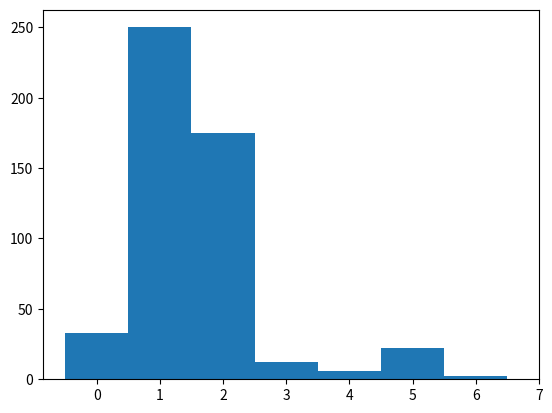

The script that saved this image:
import numpy as np
import matplotlib.pyplot as plt

y_test=[2,0,2,1,0,2,3,1,0,3,5,1,2,0,1,0,1,1,2,1,4,1,1,5,1,2,3,1,0,0,2,1,1,1,1,2,2,2,1,0,1,1,0,1,1,2,0,2,1,2,2,2,1,1,1,3,1,1,2,1,2,1,1,1,1,1,1,2,2,2,2,1,1,1,2,1,1,2,1,2,3,1,1,2,1,1,1,2,1,1,1,2,5,2,2,1,1,1,1,0,1,1,1,1,1,3,2,0,1,2,3,1,1,2,2,1,1,0,2,2,1,2,2,1,1,2,2,0,1,2,1,1,5,5,1,1,2,1,1,3,2,0,1,2,1,1,1,1,3,1,1,1,2,2,1,2,2,1,1,1,1,2,2,2,2,1,1,5,5,1,1,2,1,2,1,2,1,2,1,4,1,2,1,2,1,2,1,6,2,2,1,2,1,2,2,1,1,2,2,1,5,2,2,1,2,2,1,1,2,2,5,0,2,2,1,1,2,2,1,5,1,2,1,1,2,5,4,1,1,1,1,2,1,1,2,2,2,1,1,2,2,1,1,2,1,2,1,2,2,1,1,1,2,1,1,1,1,2,2,0,1,1,1,0,0,2,1,2,2,1,1,1,1,1,1,5,2,2,1,2,0,1,1,1,1,2,1,2,2,2,1,1,1,1,1,1,2,1,1,2,1,1,2,4,2,1,1,1,1,2,2,1,1,5,1,1,0,2,1,1,1,2,1,2,2,2,2,1,1,2,1,2,2,1,2,2,0,2,2,1,2,1,1,1,0,2,1,2,1,1,1,1,2,1,5,1,2,1,3,2,2,2,1,2,1,1,2,2,1,1,2,2,1,1,1,1,1,2,1,5,2,1,2,1,5,1,2,1,1,1,2,1,1,1,5,2,1,2,1,2,1,0,1,1,0,2,2,2,5,0,1,1,1,1,5,2,6,1,1,1,2,1,1,0,2,2,2,1,3,2,0,3,2,2,2,1,2,0,1,1,2,1,2,2,1,2,1,5,2,1,2,1,1,1,1,1,1,1,2,2,2,1,2,0,1,1,1,2,1,2,1,2,1,1,1,1,4,2,1,1,1,1,1,2,4,2,2,1,0,5,2,2,2,0,1,1,0,5,2,2]
print(y_test)

pred=[2,0,2,1,0,1,2,1,0,2,1,1,2,0,1,0,1,1,1,2,1,1,1,1,1,2,3,1,0,0,2,1,1,1,2,2,2,2,1,0,1,1,0,1,1,1,0,2,1,2,1,2,1,1,1,2,1,1,2,1,2,1,1,2,1,1,2,2,2,2,2,1,1,1,3,1,1,1,1,2,3,1,2,2,1,1,1,2,2,1,1,2,1,2,2,1,2,1,1,0,1,1,1,1,1,3,1,0,1,2,2,2,1,2,2,2,1,0,2,2,1,2,2,2,1,2,1,0,1,3,1,1,0,0,1,1,2,1,1,3,2,0,1,2,1,1,1,1,2,1,1,1,2,2,1,2,2,1,3,0,1,2,1,2,2,2,1,0,0,1,1,2,1,2,1,1,1,2,1,1,1,2,1,2,1,2,2,0,2,1,2,1,1,1,2,1,1,2,2,1,1,2,2,1,2,2,1,1,1,2,1,1,1,1,1,1,2,2,1,1,0,2,1,1,1,0,1,1,1,0,1,2,2,1,2,1,2,1,0,1,1,1,2,2,1,1,2,1,2,2,1,2,1,1,2,2,1,2,2,0,1,1,1,0,1,2,1,2,2,1,1,1,1,1,1,0,2,2,2,2,0,0,2,1,1,2,1,2,1,3,1,2,1,1,1,1,1,1,1,1,2,1,1,1,2,1,1,1,1,2,1,1,2,0,2,2,0,2,2,2,1,1,1,2,2,2,2,1,1,2,1,1,1,1,2,3,0,1,2,1,2,1,2,1,0,2,1,2,1,1,1,1,1,2,0,1,2,1,2,1,2,2,1,1,1,1,2,2,1,1,2,2,1,1,0,1,1,3,1,0,2,2,2,0,0,2,2,1,1,1,1,1,1,1,0,2,1,2,1,2,2,0,1,1,0,2,2,2,0,0,2,1,1,2,0,2,0,2,1,1,1,2,1,0,1,1,1,2,3,1,0,3,3,3,1,1,2,0,1,1,2,2,2,1,1,1,1,0,2,1,1,1,2,1,2,2,1,1,2,2,1,1,1,0,1,1,1,2,1,2,1,2,2,2,1,2,1,2,2,1,0,1,1,2,1,1,2,2,0,0,1,1,2,0,1,1,0,0,2,2]

data=np.array(y_test)
data2=np.array(pred)

bins = np.arange(0, data.max() + 1.5) - 0.5

fig, ax = plt.subplots()
_ = ax.hist(data, bins)
ax.set_xticks(bins + 0.5)

# counts, edges, bars = plt.hist(data)

# plt.bar_label(bars)
plt.show()